3-way image classification set "dataset" from GitHub (rizky-strg/TRANSFER-LEARNING); label vocabulary: botol, kaleng, latar.

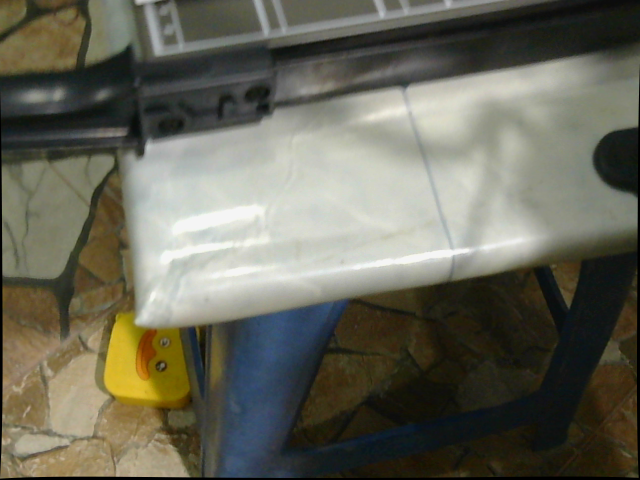
Label: latar

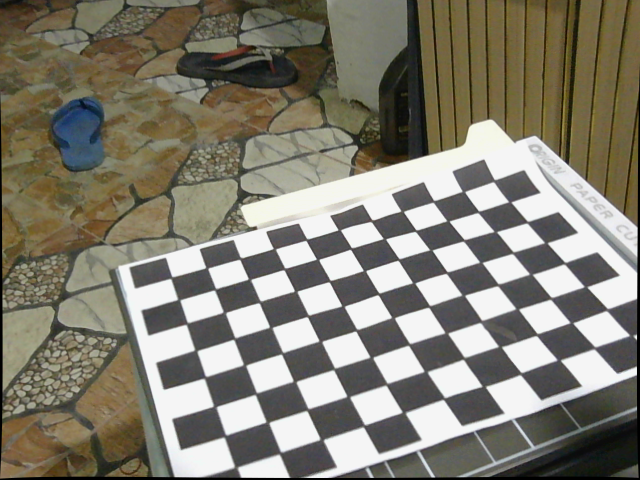
Label: latar

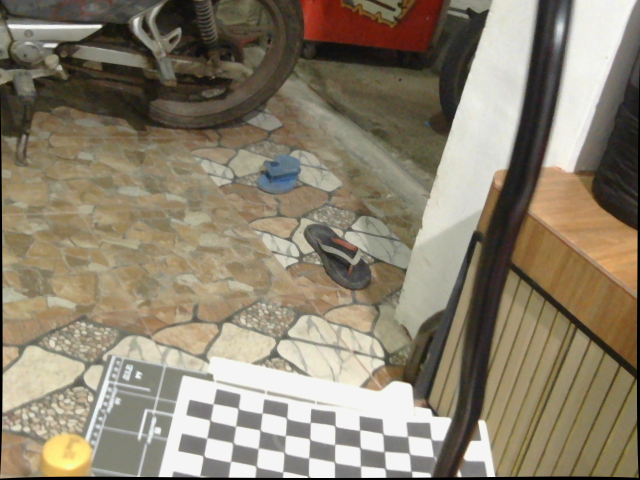
Label: latar

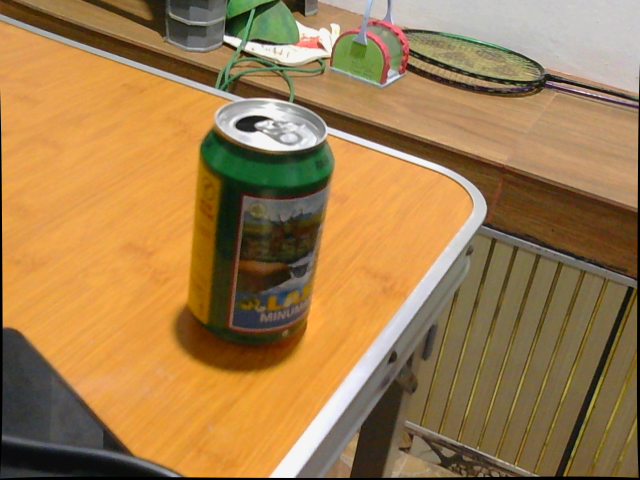
Label: kaleng

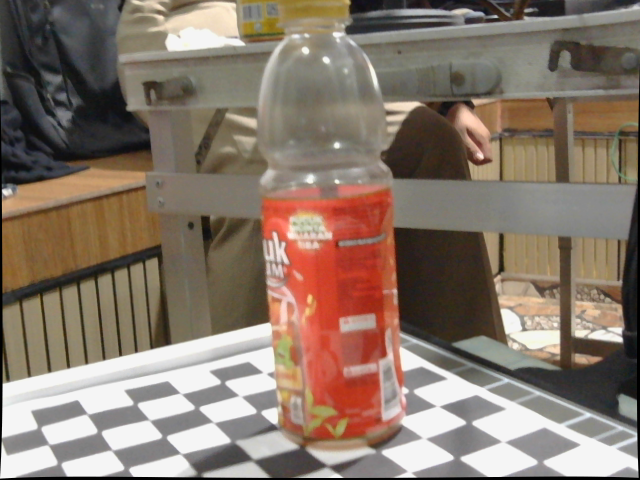
Label: botol

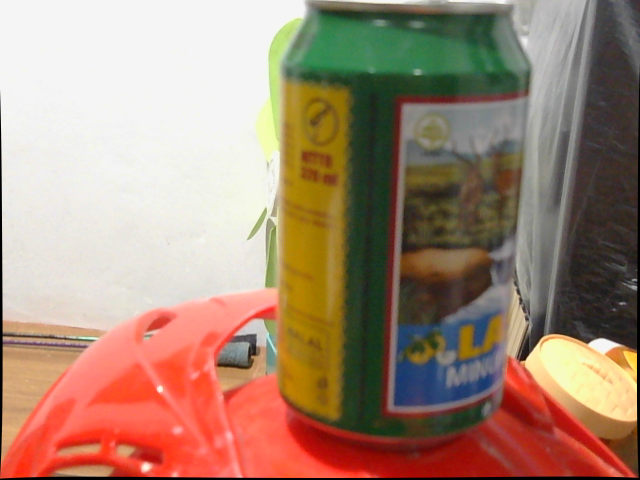
Label: kaleng
